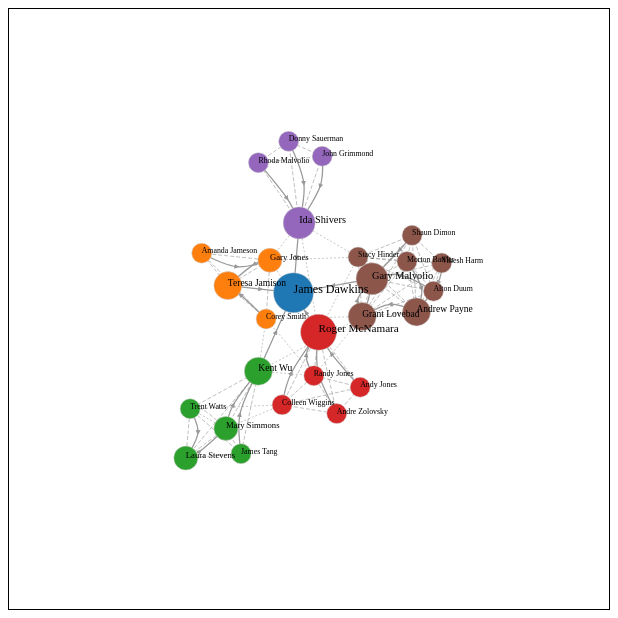
D3 v5 page, settled after 360 driven frames (6 s of simulated time); the page loaded 1 data file(s).


// ── index.js
// d3.json("data.json").then( (data) => {
d3.json("org.json").then(function (data) {
    var drag = function (simulation) {
        var dragstarted = function (d) {
            if (!d3.event.active) {
                simulation.alphaTarget(0.3).restart();
            }
            d.fx = d.x;
            d.fy = d.y;
        };
        var dragged = function (d) {
            d.fx = d3.event.x;
            d.fy = d3.event.y;
        };
        var dragended = function (d) {
            if (!d3.event.active) {
                simulation.alphaTarget(0);
            }
            d.fx = null;
            d.fy = null;
        };
        return d3.drag()
            .on("start", dragstarted)
            .on("drag", dragged)
            .on("end", dragended);
    };
    // define scale
    var linkWidthScale = d3
        .scaleLinear()
        .domain([0, d3.max(data.links.map(function (link) { return link.weight; }))])
        .range([0.5, 1.25]);
    // define dash links
    var linkDashScale = d3
        .scaleOrdinal()
        .domain([0, 2, 3])
        .range(["4 2", "2 2", null]);
    var nodeScale = d3.scaleLinear()
        .domain([0, d3.max(data.nodes.map(function (node) { return node.influence; }))])
        .range([8, 20]);
    var fontSizeScale = d3.scaleLinear()
        .domain([0, d3.max(data.nodes.map(function (node) { return node.influence; }))])
        .range([7, 12]);
    var colorScale = d3.scaleOrdinal(d3.schemeCategory10);
    // console.log("Got data?", data);
    var simulation = d3.forceSimulation(data.nodes)
        .force("charge", d3.forceManyBody().strength(-75))
        .force("link", d3.forceLink(data.links)
        .id(function (d) { return d.id; })
        .distance(function (d, i) {
        // for specific node
        // if (i ===0){
        //     return 250;
        // } else {
        //     return 50;
        // }
        // for specific link
        if (d.source.id === 0 || d.target.id === 0) {
            return 75;
        }
        else {
            return 50;
        }
    })
        .strength(function (d) {
        if (d.source.id === 1 || d.target.id === 1) {
            return 1.15;
        }
        else {
            return 0.25;
        }
    }))
        .force("center", d3.forceCenter(300, 300))
        .force("gravity", d3.forceManyBody().strength(7.5));
    var svg = d3.select("#Target");
    // draw links first
    var link = svg
        .selectAll("path.link")
        .data(data.links)
        .enter()
        .append("path")
        .attr("stroke", "#999")
        .attr("stroke-dasharray", function (d) { return linkDashScale(d.weight); })
        .attr("stroke-width", function (d) { return linkWidthScale(d.weight); })
        .attr("fill", "none")
        .attr("marker-mid", function (d) {
        switch (d.type) {
            case "SUPERVISORY":
                return "url(#markerArrow)";
            default:
                return "none";
        }
    });
    // draw nodes later that covers links connection
    var node = svg
        .selectAll("circle")
        .data(data.nodes)
        .enter()
        .append("circle")
        .attr("r", function (d) { return nodeScale(d.influence); })
        .attr("stroke", "#ccc")
        .attr("stroke-width", 0.5)
        .style("fill", function (d) { return colorScale(d.zone); });
    node.call(drag(simulation));
    // const imageContainer = svg
    //     .selectAll("g.imageContainer")
    //     .data(data.nodes)
    //     .enter()
    //     .append("g");
    // const image = imageContainer
    //     .append("image")
    //     .attr("height", (d) => nodeScale(d.influence))
    //     .attr("width", (d) => nodeScale(d.influence))
    //     .attr("transform", (d) =>`translate(${-nodeScale(d.influence)/2}, ${-nodeScale(d.influence)/2})`)
    //     .attr("href", (d, i) => `image/img-${i}.png`);
    var textContainer = svg
        .selectAll("g.label")
        .data(data.nodes)
        .enter()
        .append("g");
    textContainer
        .append("text")
        .text(function (d) { return d.name; })
        .attr("font-size", function (d) { return fontSizeScale(d.influence); })
        .attr("transform", function (d) {
        var scale = nodeScale(d.influence);
        var x = scale + 2;
        var y = scale + 4;
        return "translate($(x), $(y))";
    });
    var card = svg
        .append("g")
        .attr("pointer-events", "none")
        .attr("display", "none");
    var cardBackground = card.append("rect")
        .attr("width", 180)
        .attr("height", 45)
        .attr("fill", "#eee")
        .attr("stroke", "#333")
        .attr("rx", 4);
    var cardTextName = card
        .append("text")
        .attr("transform", "translate(8, 20)");
    var cardTextRole = card
        .append("text")
        .attr("font-size", "10")
        .attr("transform", "translate(8, 35)");
    var currentTarget = null;
    node.on("mouseover", function (d) {
        currentTarget = d3.event.target;
        card.attr("display", "block");
        cardTextName.text(d.name);
        cardTextRole.text(d.role);
        var nameWidth = cardTextName.node().getBBox().width;
        var positionWidth = cardTextRole.node().getBBox().width;
        var cardWidth = Math.max(nameWidth, positionWidth);
        cardBackground.attr("width", cardWidth + 16);
        simulation.alphTarget(0).restart();
    });
    node.on("mouseout", function () {
        card.attr("display", "none");
        currentTarget = null;
    });
    var lineGenerator = d3.line()
        .curve(d3.curveCardinal);
    simulation.on("tick", function () {
        console.log("Tick");
        textContainer
            .attr("transform", function (d) { return "translate(" + d.x + ", " + d.y + ")"; });
        // imageContainer
        //     .attr("transform", (d) => `translate(${d.x}, ${d.y})`);
        node
            .attr("cx", function (d) { return d.x; })
            .attr("cy", function (d) { return d.y; });
        link.attr("d", function (d) {
            var mid = [
                (d.source.x + d.target.x) / 2,
                (d.source.y + d.target.y) / 2
            ];
            if (d.overlap > 0) {
                var distance = Math.sqrt(Math.pow(d.target.x - d.source.x, 2) +
                    Math.pow(d.target.y - d.source.y, 2));
                var slopeX = (d.target.x - d.source.x) / distance;
                var slopeY = (d.target.y - d.source.y) / distance;
                var curveSharpness = 10;
                mid[0] += slopeY * curveSharpness;
                mid[1] += slopeX * curveSharpness;
            }
            ;
            return lineGenerator([
                [d.source.x, d.source.y],
                mid,
                [d.target.x, d.target.y]
            ]);
        });
        if (currentTarget) {
            var radius = currentTarget.r.baseVal.value;
            var xPos = currentTarget.cx.baseVal.value + radius + 3;
            var yPos = currentTarget.cy.baseVal.value + radius + 3;
            card.attr("transform", "translate(" + xPos + ", " + yPos + ")");
        }
    });
});


### data: org.json
{
 "nodes": [
  {
   "id": 1,
   "name": "James Dawkins",
   "role": "CEO",
   "influence": 6,
   "sorting": 0
  },
  {
   "id": 2,
   "name": "Teresa Jamison",
   "role": "CTO",
   "boss": 1,
   "influence": 3,
   "sorting": 1,
   "zone": "tech office"
  },
  {
   "id": 3,
   "name": "Gary Jones",
   "role": "Lead Developer",
   "boss": 2,
   "influence": 2,
   "sorting": 2,
   "zone": "tech office"
  },
  {
   "id": 4,
   "name": "Corey Smith",
   "role": "Junior Developer",
   "boss": 2,
   "influence": 1,
   "sorting": 3,
   "zone": "tech office"
  },
  {
   "id": 5,
   "name": "Amanda Jameson",
   "role": "Development Intern",
   "boss": 3,
   "influence": 1,
   "sorting": 4,
   "zone": "tech office"
  },
  {
   "id": 6,
   "name": "Kent Wu",
   "role": "CFO",
   "boss": 1,
   "influence": 3,
   "sorting": 5,
   "zone": "finance office"
  },
  {
   "id": 7,
   "name": "James Tang",
   "role": "Treasurer",
   "boss": 6,
   "influence": 1,
   "sorting": 6,
   "zone": "finance office"
  },
  {
   "id": 8,
   "name": "Mary Simmons",
   "role": "Chief Financial Analyst",
   "boss": 6,
   "influence": 2,
   "sorting": 7,
   "zone": "finance office"
  },
  "... 19 more items"
 ],
 "links": [
  {
   "source": 2,
   "target": 1,
   "weight": 3,
   "type": "SUPERVISORY",
   "overlap": 0
  },
  {
   "source": 3,
   "target": 2,
   "weight": 3,
   "type": "SUPERVISORY",
   "overlap": 2
  },
  {
   "source": 4,
   "target": 2,
   "weight": 3,
   "type": "SUPERVISORY",
   "overlap": 2
  },
  {
   "source": 5,
   "target": 3,
   "weight": 3,
   "type": "SUPERVISORY",
   "overlap": 2
  },
  {
   "source": 6,
   "target": 1,
   "weight": 3,
   "type": "SUPERVISORY",
   "overlap": 0
  },
  {
   "source": 7,
   "target": 6,
   "weight": 3,
   "type": "SUPERVISORY",
   "overlap": 2
  },
  {
   "source": 8,
   "target": 6,
   "weight": 3,
   "type": "SUPERVISORY",
   "overlap": 2
  },
  {
   "source": 9,
   "target": 8,
   "weight": 3,
   "type": "SUPERVISORY",
   "overlap": 2
  },
  "... 93 more items"
 ]
}